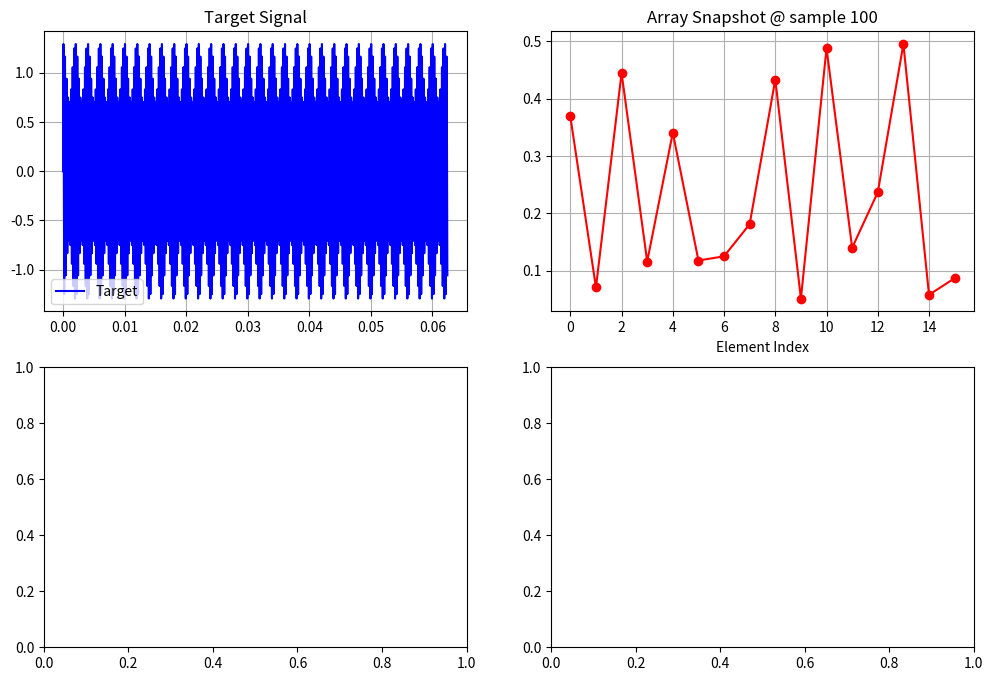

This chart was generated by the following Python code: (Note: this script raises an exception after producing the figure.)
import numpy as np
from scipy.signal import get_window, resample_poly
import matplotlib.pyplot as plt

class WidebanBeamformerParallel:
    """宽带MVDR波束成形并行实现"""
    
    def __init__(self, M, fs, fc=None, num_subbands=8, fft_len=512):
        """
        M: 阵元数
        fs: 采样率
        fc: 中心频率（用于TTD对准），若None则用nyquist
        num_subbands: 子带数
        fft_len: STFT长度
        """
        self.M = M
        self.fs = fs
        self.fc = fc if fc else fs / 2
        self.K = num_subbands
        self.fft_len = fft_len
        self.freq_bins = np.fft.rfftfreq(fft_len, 1/fs)
        
        # 子带中心频率
        self.subband_freqs = self.freq_bins[1:self.fft_len//2:max(1, len(self.freq_bins)//self.K)][:self.K]
        
    def stft_analysis(self, x, hop_len=None):
        """
        x: (M, N) 时域信号
        return: (M, K, T) STFT频域，K是频点数，T是时间帧数
        """
        if hop_len is None:
            hop_len = self.fft_len // 2
        M, N = x.shape
        window = get_window('hann', self.fft_len)
        
        # 逐阵元做STFT
        num_frames = (N - self.fft_len) // hop_len + 1
        X = np.zeros((M, self.fft_len//2+1, num_frames), dtype=complex)
        
        for m in range(M):
            for t in range(num_frames):
                start = t * hop_len
                frame = x[m, start:start+self.fft_len] * window
                X[m, :, t] = np.fft.rfft(frame, self.fft_len)
        return X, hop_len
    
    def subband_select(self, X):
        """
        从STFT X中提取K个子带
        return: (M, K, T) 子带复信号
        """
        M, num_freqs, T = X.shape
        bin_indices = np.linspace(0, num_freqs-1, self.K, dtype=int)
        return X[:, bin_indices, :], bin_indices
    
    def estimate_cov(self, x_subband):
        """
        估计子带协方差
        x_subband: (M, T) 单个子带信号
        return: (M, M) 协方差矩阵
        """
        x_subband = x_subband - np.mean(x_subband, axis=1, keepdims=True)
        R = (x_subband @ x_subband.conj().T) / x_subband.shape[1]
        return R
    
    def regularize_cov(self, R, alpha=0.01):
        """
        对角加载与前后向平均
        """
        # 前后向平均（对ULA）
        R = (R + np.fliplr(np.conj(R)).T) / 2
        # 对角加载
        R = R + alpha * np.trace(R) / self.M * np.eye(self.M)
        return R
    
    def mvdr_weight(self, R, a, fc=None):
        """
        计算MVDR权向量
        R: (M, M) 协方差
        a: (M,) 导向向量
        return: (M,) 权向量
        """
        try:
            Rinv = np.linalg.inv(R)
        except:
            Rinv = np.linalg.pinv(R)
        w = Rinv @ a / (a.conj() @ Rinv @ a)
        return w
    
    def steer_vector(self, theta, f, c=343):
        """
        导向向量
        theta: 方向角(rad)
        f: 频率
        c: 声速
        """
        d = c / (2 * f) if f > 0 else c / (2 * self.fc)  # 相邻阵元间距
        k = 2 * np.pi * f / c
        m = np.arange(self.M)
        return np.exp(1j * k * d * m * np.sin(theta))
    
    def ttd_focusing(self, x_k, f_k, theta, c=343):
        """
        真时延(TTD)对准到参考角度
        x_k: (M, T) 子带信号
        f_k: 子带频率
        theta: 目标角度
        return: (M, T) 对准后信号
        """
        d = c / (2 * self.fc)  # 基于中心频率的阵元间距
        # 计算各阵元相对延时
        tau = -d * np.arange(self.M) * np.sin(theta) / c
        # 近似用相移替代分数延时
        phase = 2 * np.pi * f_k * tau[:, np.newaxis]
        x_focused = x_k * np.exp(1j * phase)
        return x_focused
    
    def process_wideband(self, x, theta_target, c=343):
        """
        完整宽带MVDR流程
        x: (M, N) 输入信号
        theta_target: 目标方向(rad)
        return: output (M, N), spectrum
        """
        # 1. STFT分析
        X, hop_len = self.stft_analysis(x)
        
        # 2. 子带提取
        X_sub, bin_idx = self.subband_select(X)
        
        # 3. 各子带并行处理
        weights_sub = []
        y_sub = []
        
        for k in range(self.K):
            x_k = X_sub[:, k, :]  # (M, T)
            f_k = self.subband_freqs[k]
            
            # TTD对准
            x_focused = self.ttd_focusing(x_k, f_k, theta_target, c)
            
            # 协方差估计与正则化
            R_k = self.estimate_cov(x_focused)
            R_k = self.regularize_cov(R_k, alpha=0.02)
            
            # 导向向量（对准后用参考频率）
            a_k = self.steer_vector(theta_target, self.fc, c)
            
            # MVDR权
            w_k = self.mvdr_weight(R_k, a_k, self.fc)
            weights_sub.append(w_k)
            
            # 波束输出
            y_k = w_k.conj() @ x_focused  # (T,)
            y_sub.append(y_k)
        
        # 4. 相干融合
        y_fused = np.mean(np.array(y_sub), axis=0)  # (T,)
        
        # 5. iSTFT重构
        X_recon = np.zeros_like(X)
        for k in range(self.K):
            X_recon[:, bin_idx[k], :] = weights_sub[k][:, np.newaxis] * X_sub[:, k, :]
        
        output = self.istft_synthesis(X_recon, hop_len)
        
        return output, np.abs(y_fused)
    
    def istft_synthesis(self, X, hop_len):
        """iSTFT重构"""
        M, num_freqs, T = X.shape
        window = get_window('hann', self.fft_len)
        output_len = (T - 1) * hop_len + self.fft_len
        output = np.zeros((M, output_len))
        
        for m in range(M):
            for t in range(T):
                frame = np.fft.irfft(X[m, :, t], self.fft_len).real
                frame *= window
                start = t * hop_len
                output[m, start:start+self.fft_len] += frame
        
        return output
    
    def compute_spectrum(self, x, theta_range, c=343):
        """
        计算DOA谱（全角度扫描）
        """
        X, _ = self.stft_analysis(x)
        X_sub, bin_idx = self.subband_select(X)
        
        P = np.zeros(len(theta_range))
        
        for k in range(self.K):
            x_k = X_sub[:, k, :]
            f_k = self.subband_freqs[k]
            R_k = self.estimate_cov(x_k)
            R_k = self.regularize_cov(R_k, alpha=0.02)
            Rinv = np.linalg.inv(R_k + 1e-6*np.eye(self.M))
            
            for idx, theta in enumerate(theta_range):
                a = self.steer_vector(theta, f_k, c)
                P[idx] += 1.0 / np.abs(a.conj() @ Rinv @ a)
        
        return P / self.K

# ============ 测试与演示 ============
if __name__ == "__main__":
    # 参数
    M = 16  # 阵元数
    fs = 16000  # 采样率
    fc = 4000  # 中心频率
    N = 8000  # 样本数
    SNR = 10  # dB
    
    # 生成测试信号
    c = 343  # 声速
    theta_true = np.pi / 6  # 30度
    theta_jammer = -np.pi / 4  # -45度
    
    # 目标信号
    t = np.arange(N) / fs
    s_target = np.sin(2 * np.pi * fc * t) + 0.3 * np.sin(2 * np.pi * (fc-500) * t)
    
    # 导向向量
    d = c / (2 * fc)
    a_target = np.exp(1j * 2 * np.pi * fc / c * d * np.arange(M) * np.sin(theta_true))
    a_jammer = np.exp(1j * 2 * np.pi * fc / c * d * np.arange(M) * np.sin(theta_jammer))
    
    # 构造输入信号（阵列观测）
    x = np.outer(a_target, s_target).real  # (M, N)
    
    # 加干扰
    s_jammer = 2 * np.sin(2 * np.pi * (fc+800) * t)
    x += 1.5 * np.outer(a_jammer, s_jammer).real
    
    # 加噪声
    noise = np.random.randn(M, N) * 0.2
    x += noise
    
    # 波束成形
    bf = WidebanBeamformerParallel(M, fs, fc=fc, num_subbands=8, fft_len=512)
    
    # 处理
    y_output, y_waveform = bf.process_wideband(x, theta_true, c=c)
    
    # DOA谱
    theta_scan = np.linspace(-np.pi/2, np.pi/2, 181)
    P_spectrum = bf.compute_spectrum(x, theta_scan, c=c)
    
    # 绘图
    fig, axes = plt.subplots(2, 2, figsize=(12, 8))
    
    axes[0,0].plot(t[:1000], s_target[:1000], 'b-', label='Target')
    axes[0,0].set_title('Target Signal')
    axes[0,0].legend()
    axes[0,0].grid()
    
    axes[0,1].plot(np.arange(M), np.abs(x[:, 100]), 'ro-')
    axes[0,1].set_title('Array Snapshot @ sample 100')
    axes[0,1].set_xlabel('Element Index')
    axes[0,1].grid()
    
    axes[1,0].plot(t[:2000], y_waveform[:2000], 'g-')
    axes[1,0].set_title('Beamformed Output (TTD+MVDR)')
    axes[1,0].grid()
    
    axes[1,1].plot(np.degrees(theta_scan), 10*np.log10(P_spectrum+1e-10), 'b-', linewidth=2)
    axes[1,1].axvline(np.degrees(theta_true), color='r', linestyle='--', label=f'Target {np.degrees(theta_true):.1f}°')
    axes[1,1].axvline(np.degrees(theta_jammer), color='orange', linestyle='--', label=f'Jammer {np.degrees(theta_jammer):.1f}°')
    axes[1,1].set_title('DOA Spectrum (dB)')
    axes[1,1].set_xlabel('Angle (degrees)')
    axes[1,1].set_ylabel('Power (dB)')
    axes[1,1].legend()
    axes[1,1].grid()
    axes[1,1].set_xlim(-90, 90)
    
    plt.tight_layout()
    plt.show()
